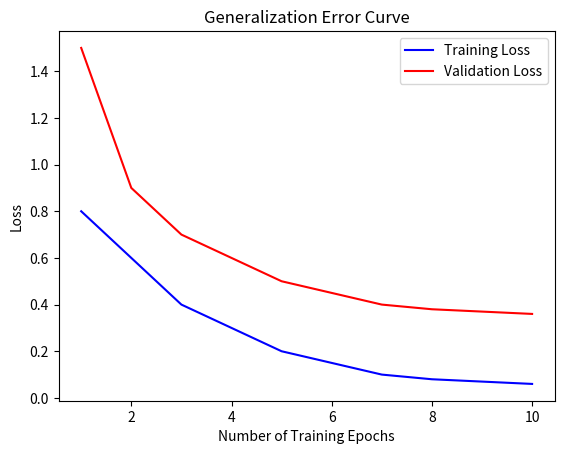

Reproduce this figure in Python.
import matplotlib.pyplot as plt

epochs = [1, 2, 3, 4, 5, 6, 7, 8, 9, 10]  # Number of training epochs
training_loss = [0.8, 0.6, 0.4, 0.3, 0.2, 0.15, 0.1, 0.08, 0.07, 0.06]  # Training loss
validation_loss = [1.5, 0.9, 0.7, 0.6, 0.5, 0.45, 0.4, 0.38, 0.37, 0.36]  # Validation loss

# Plot the generalization error curve
plt.plot(epochs, training_loss, 'b', label='Training Loss')
plt.plot(epochs, validation_loss, 'r', label='Validation Loss')
plt.title('Generalization Error Curve')
plt.xlabel('Number of Training Epochs')
plt.ylabel('Loss')
plt.legend()
plt.show()